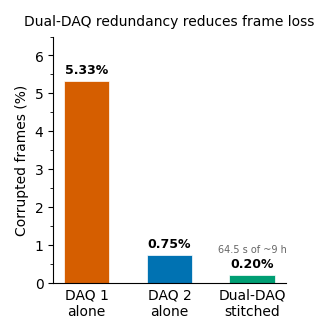

Here is the Python script that generated this plot: (Note: this script raises an exception after producing the figure.)
#!/usr/bin/env python3
"""Publication-quality figures for dual-DAQ error rate comparison (trimmed data)."""

import matplotlib
matplotlib.use("Agg")
import matplotlib.pyplot as plt
import matplotlib.ticker as mtick
import numpy as np

OUTPUT_DIR = "/Users/mbrosch/Documents/9h_long_recording_December2025/output"

# ── Trimmed data from summary.json ──
total_matched = 645_619
both_broken = 1_290
rescued_total = 35_775
both_good = total_matched - both_broken - rescued_total  # 608,554

# Error rates (trimmed)
daq1_pct = 5.33
daq2_pct = 0.75
combined_pct = 0.20

# Approximate rescued split using untrimmed ratio (32904:3008)
rescued_from_daq1 = round(rescued_total * 32904 / (32904 + 3008))  # DAQ1 bad, DAQ2 good
rescued_from_daq2 = rescued_total - rescued_from_daq1               # DAQ2 bad, DAQ1 good

# ── Shared style ──
plt.rcParams.update({
    "font.family": "sans-serif",
    "font.sans-serif": ["Arial", "Helvetica", "DejaVu Sans"],
    "font.size": 10,
    "axes.linewidth": 0.8,
    "axes.spines.top": False,
    "axes.spines.right": False,
    "xtick.major.width": 0.8,
    "ytick.major.width": 0.8,
    "figure.dpi": 300,
    "savefig.dpi": 300,
    "savefig.bbox": "tight",
    "savefig.pad_inches": 0.15,
})

# Colors — colorblind-friendly palette
C_DAQ1     = "#D55E00"   # vermillion
C_DAQ2     = "#0072B2"   # blue
C_COMBINED = "#009E73"   # green
C_GOOD     = "#E8E8E8"   # light gray
C_RESCUED1 = "#56B4E9"   # sky blue (rescued from DAQ1 noise)
C_RESCUED2 = "#F0E442"   # yellow  (rescued from DAQ2 noise)
C_LOST     = "#CC79A7"   # pink    (both broken)



# ═══════════════════════════════════════════════════
# Figure 3: Vertical bar chart — corrupted % only
# ═══════════════════════════════════════════════════
pct_lost = 100 * both_broken / total_matched

fig3, ax3 = plt.subplots(figsize=(3.0, 3.2))

conditions = ["DAQ 1\nalone", "DAQ 2\nalone", "Dual-DAQ\nstitched"]
rates = [daq1_pct, daq2_pct, pct_lost]
colors = [C_DAQ1, C_DAQ2, C_COMBINED]

bars = ax3.bar(conditions, rates, width=0.55, color=colors, edgecolor="white", linewidth=0.5)

# Value labels on bars
for bar, rate in zip(bars, rates):
    label = f"{rate:.2f}%" if rate < 1 else f"{rate}%"
    ax3.text(
        bar.get_x() + bar.get_width() / 2,
        bar.get_height() + 0.12,
        label,
        ha="center", va="bottom", fontsize=9, fontweight="bold",
    )

# "64.5 s of ~9 h" under the combined bar value
ax3.text(
    bars[2].get_x() + bars[2].get_width() / 2,
    rates[2] + 0.55,
    "64.5 s of ~9 h",
    ha="center", va="bottom", fontsize=7, color="0.4",
)

ax3.set_ylabel("Corrupted frames (%)", fontsize=10)
ax3.set_ylim(0, 6.5)
ax3.yaxis.set_major_locator(mtick.MultipleLocator(1))
ax3.yaxis.set_minor_locator(mtick.MultipleLocator(0.5))
ax3.tick_params(axis="x", length=0)
ax3.set_title("Dual-DAQ redundancy reduces frame loss", fontsize=10, pad=8)

fig3.savefig(f"{OUTPUT_DIR}/publication_frame_composition.png")
fig3.savefig(f"{OUTPUT_DIR}/publication_frame_composition.pdf")
print(f"Saved: publication_frame_composition.png/.pdf")
plt.close(fig3)

print("\nDone. Numbers used (trimmed):")
print(f"  Good in both:       {both_good:>8} ({100*both_good/total_matched:.2f}%)")
print(f"  Rescued from DAQ1:  {rescued_from_daq1:>8} ({100*rescued_from_daq1/total_matched:.2f}%)")
print(f"  Rescued from DAQ2:  {rescued_from_daq2:>8} ({100*rescued_from_daq2/total_matched:.2f}%)")
print(f"  Lost (both broken): {both_broken:>8} ({100*both_broken/total_matched:.2f}%)")
print(f"  Total matched:      {total_matched:>8}")
